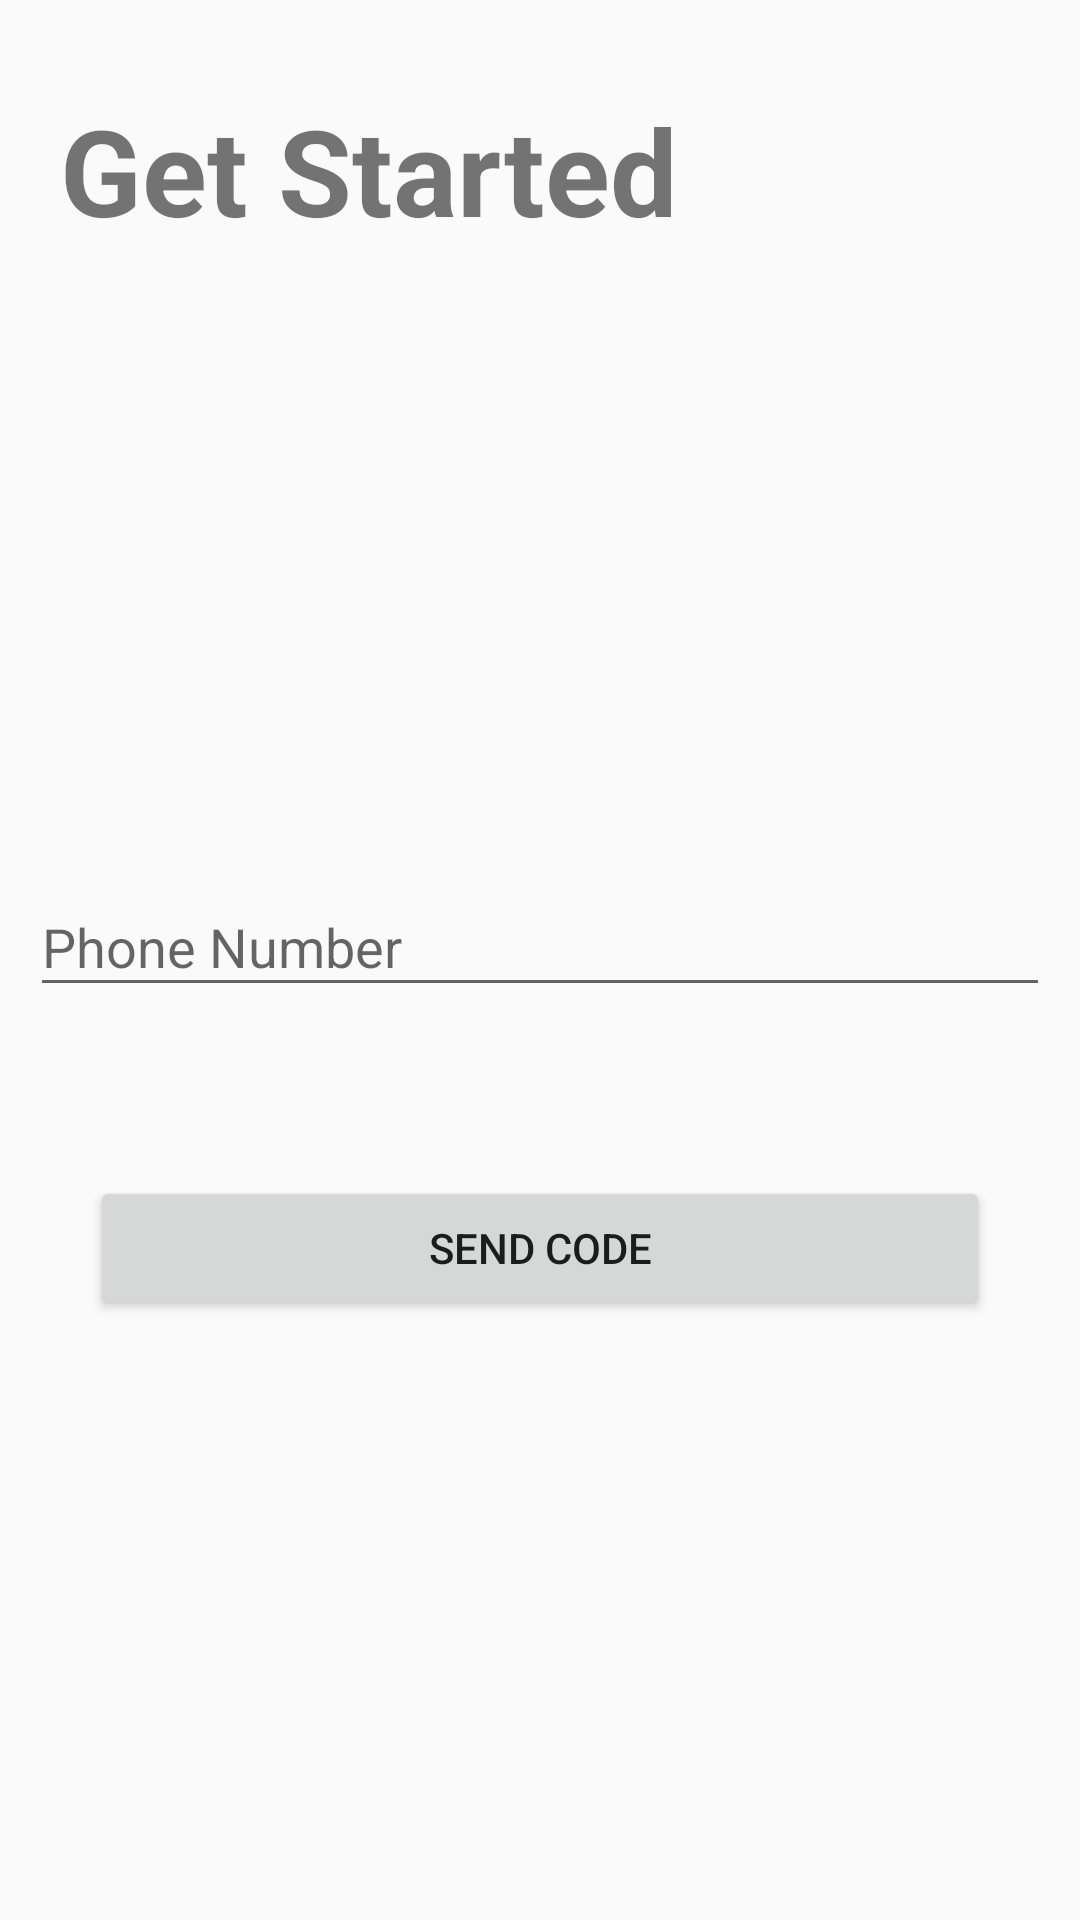

Produce the Android XML layout that renders to this screen, including the resource entries it uses.
<!-- AndroidManifest.xml: application theme AppTheme -->
<!-- res/layout/activity_login.xml -->
<?xml version="1.0" encoding="utf-8"?>
<androidx.constraintlayout.widget.ConstraintLayout xmlns:android="http://schemas.android.com/apk/res/android"
    xmlns:app="http://schemas.android.com/apk/res-auto"
    xmlns:tools="http://schemas.android.com/tools"
    android:layout_width="match_parent"
    android:layout_height="match_parent"
    tools:context=".Login">

    <TextView
        android:id="@+id/textView"
        android:layout_width="wrap_content"
        android:layout_height="wrap_content"
        android:layout_marginStart="20dp"
        android:layout_marginTop="30dp"
        android:text="Get Started"
        android:textSize="40sp"
        android:textStyle="bold"
        app:layout_constraintStart_toStartOf="parent"
        app:layout_constraintTop_toTopOf="parent" />

    <com.google.android.material.textfield.TextInputLayout
        android:layout_width="match_parent"
        android:layout_height="wrap_content"
        android:layout_marginStart="10dp"
        android:layout_marginTop="200dp"
        android:layout_marginEnd="10dp"
        app:layout_constraintEnd_toEndOf="parent"
        app:layout_constraintStart_toStartOf="parent"
        app:layout_constraintTop_toBottomOf="@+id/textView">

        <com.google.android.material.textfield.TextInputEditText
            android:id="@+id/loginphone"
            android:layout_width="match_parent"
            android:layout_height="wrap_content"
            android:hint="Phone Number"
            android:inputType="number" />

    </com.google.android.material.textfield.TextInputLayout>

    <Button
        android:id="@+id/loginbtn"
        android:layout_width="match_parent"
        android:layout_height="wrap_content"
        android:layout_marginStart="30dp"
        android:layout_marginEnd="30dp"
        android:layout_marginBottom="200dp"
        android:text="Send Code"
        app:layout_constraintBottom_toBottomOf="parent"
        app:layout_constraintEnd_toEndOf="parent"
        app:layout_constraintStart_toStartOf="parent" />

</androidx.constraintlayout.widget.ConstraintLayout>
<!-- resources referenced by this layout -->
<resources>
  <style name="AppTheme" parent="Theme.AppCompat.Light.NoActionBar">
      
      <item name="colorPrimary">@color/colorPrimary</item>
      <item name="colorPrimaryDark">@color/colorPrimaryDark</item>
      <item name="colorAccent">@color/colorAccent</item>
      <item name="android:statusBarColor">@android:color/transparent</item>
      </style>
  <!-- not gathered from this repository: default colours our renderer supplied (Android Studio template values) -->
  <color name="colorPrimary">#FF6200EE</color>
  <color name="colorPrimaryDark">#FF3700B3</color>
  <color name="colorAccent">#FF03DAC5</color>
</resources>
